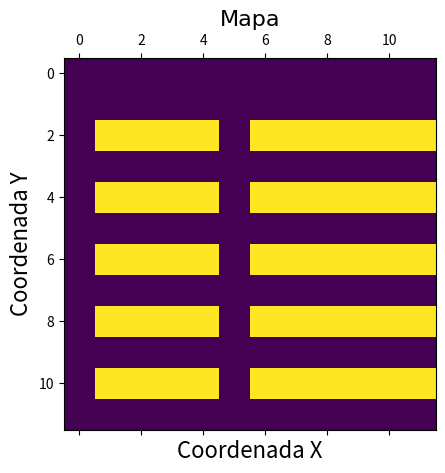
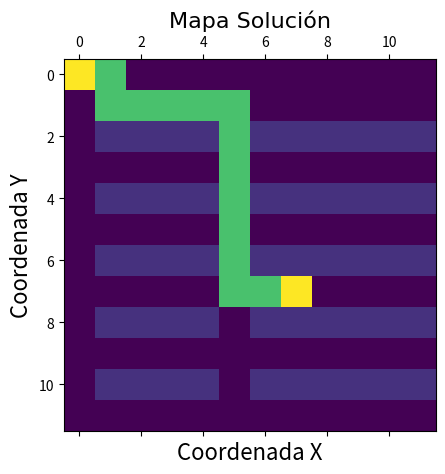

Generate these figures, in order, with matplotlib:
import matplotlib.pyplot as plt

class nodoo():
    def __init__(self, parent=None, position=None):
        self.parent = parent
        self.position = position

        self.g = 0
        self.h = 0
        self.f = 0
    def __eq__(self, other):
        return self.position == other.position

def astar(maze, start, end):
    start_node = nodoo(None, start)
    start_node.g = start_node.h = start_node.f = 0
    end_node = nodoo(None, end)
    end_node.g = end_node.h = end_node.f = 0

    open_list = []
    closed_list = []

    open_list.append(start_node)

    while len(open_list) > 0:

        current_node = open_list[0]
        current_index = 0
        for index, item in enumerate(open_list):
            if item.f < current_node.f:
                current_node = item
                current_index = index

        open_list.pop(current_index)
        closed_list.append(current_node)

        if current_node == end_node:
            path = []
            current = current_node
            while current is not None:
                path.append(current.position)
                current = current.parent
            return path[::-1] 

        children = []
        for new_position in [(0, -1), (0, 1), (-1, 0), (1, 0)]: 
            node_position = (current_node.position[0] + new_position[0], current_node.position[1] + new_position[1])

            if node_position[0] > (len(maze) - 1) or node_position[0] < 0 or node_position[1] > (len(maze[len(maze)-1]) -1) or node_position[1] < 0:
                continue

            if maze[node_position[0]][node_position[1]] != 0:
                continue

            new_node = nodoo(current_node, node_position)

            children.append(new_node)

        for child in children:
            for closed_child in closed_list:
                if child == closed_child:
                    continue

            child.g = current_node.g + 1
            child.h = ((child.position[0] - end_node.position[0]) ** 2) + ((child.position[1] - end_node.position[1]) ** 2)
            child.f = child.g + child.h

            for open_node in open_list:
                if child == open_node and child.g > open_node.g:
                    continue
            open_list.append(child)

def Mapa():
    #Definir el mapa del problema
    #Los 0 es por donde se puede pasar y los 1 por donde no se puede cruzar
    maze = [[0, 0, 0, 0, 0, 0, 0, 0, 0, 0, 0, 0],
            [0, 0, 0, 0, 0, 0, 0, 0, 0, 0, 0, 0],
            [0, 1, 1, 1, 1, 0, 1, 1, 1, 1, 1, 1],
            [0, 0, 0, 0, 0, 0, 0, 0, 0, 0, 0, 0],
            [0, 1, 1, 1, 1, 0, 1, 1, 1, 1, 1, 1],
            [0, 0, 0, 0, 0, 0, 0, 0, 0, 0, 0, 0],
            [0, 1, 1, 1, 1, 0, 1, 1, 1, 1, 1, 1],
            [0, 0, 0, 0, 0, 0, 0, 0, 0, 0, 0, 0],
            [0, 1, 1, 1, 1, 0, 1, 1, 1, 1, 1, 1],
            [0, 0, 0, 0, 0, 0, 0, 0, 0, 0, 0, 0],
            [0, 1, 1, 1, 1, 0, 1, 1, 1, 1, 1, 1],
            [0, 0, 0, 0, 0, 0, 0, 0, 0, 0, 0, 0]]
    return maze

def MostrarMapa(NombreMapa, titulo, maze):
    #Generar Figura
    plt.matshow(maze)
    #Agregar nombre a los ejes
    plt.xlabel("Coordenada X", size = 16,)
    plt.ylabel("Coordenada Y", size = 16)
    #Agregar el titulo
    plt.title(titulo, 
          fontdict={'family': 'fantasy', 
                    'color' : 'black',
                    
                    'size': 16},
          loc='center')

    #Guardar figura
    plt.savefig(NombreMapa)
    
    #Generar Ventana emergente
    plt.show()    

def main(Ax, Ay, Bx, By):
    
    #Obtener el Mapa
    maze = Mapa()

    #Establecer los puntos de comienzo y fin
    #PuntoStart = (int(Ax), int(Ay)) # 0,0
    #PuntoEnd = (int(Bx), int(By)) #7,7
    PuntoStart = (0,0) # 0,0
    PuntoEnd = (7,7) #7,7

    print('\nLa trayectoria solución que se debe seguir es:')
    #Pasamos los parametros del mapa, el punto A y B y devuelve el string solucion
    path = astar(maze, PuntoStart, PuntoEnd) 
    print(path)

    #Agregar al Mapa la secuencia de la solucion
    lista = []
    for i in range(len(path)):
        num1 = path[i][0] #Coordenada X
        num2 = path[i][1] #Coordenada Y
        lista.append(num1)
        lista.append(num2)
    
    #Colorear los puntos solucion
    for i in range(0,len(lista),2):
        maze[lista[i]][lista[i+1]] = 5 
    #Puntos A y B de distinto Color
    maze[lista[0]][lista[1]] = 7 
    maze[lista[len(lista)-2]][lista[len(lista)-1]] = 7 
    #Mostrar el Mapa con la solucion
    MostrarMapa('mapa_solucion.png','Mapa Solución', maze)


    

if __name__ == '__main__':
    print('--------------------Método A*--------------------')
    print('Llegar del punto A al punto B con el método A*')
    print('La esquina superior izquierda es la coordenada (0,0)')
    maze = Mapa()
    MostrarMapa('mapa.png','Mapa', maze)


    print('\nIngrese la coordenada del punto A')
    """
    Ax = input ('Coordenada X: ')
    Ay = input ('Coordenada Y: ')
    print('\nIngrese la coordenada del punto B')
    Bx = input ('Coordenada X: ')
    By = input ('Coordenada Y: ')
    """
    Ax= 0
    Bx= 0
    Ay= 7
    By= 7 
    main(Ax, Ay, Bx, By)





    